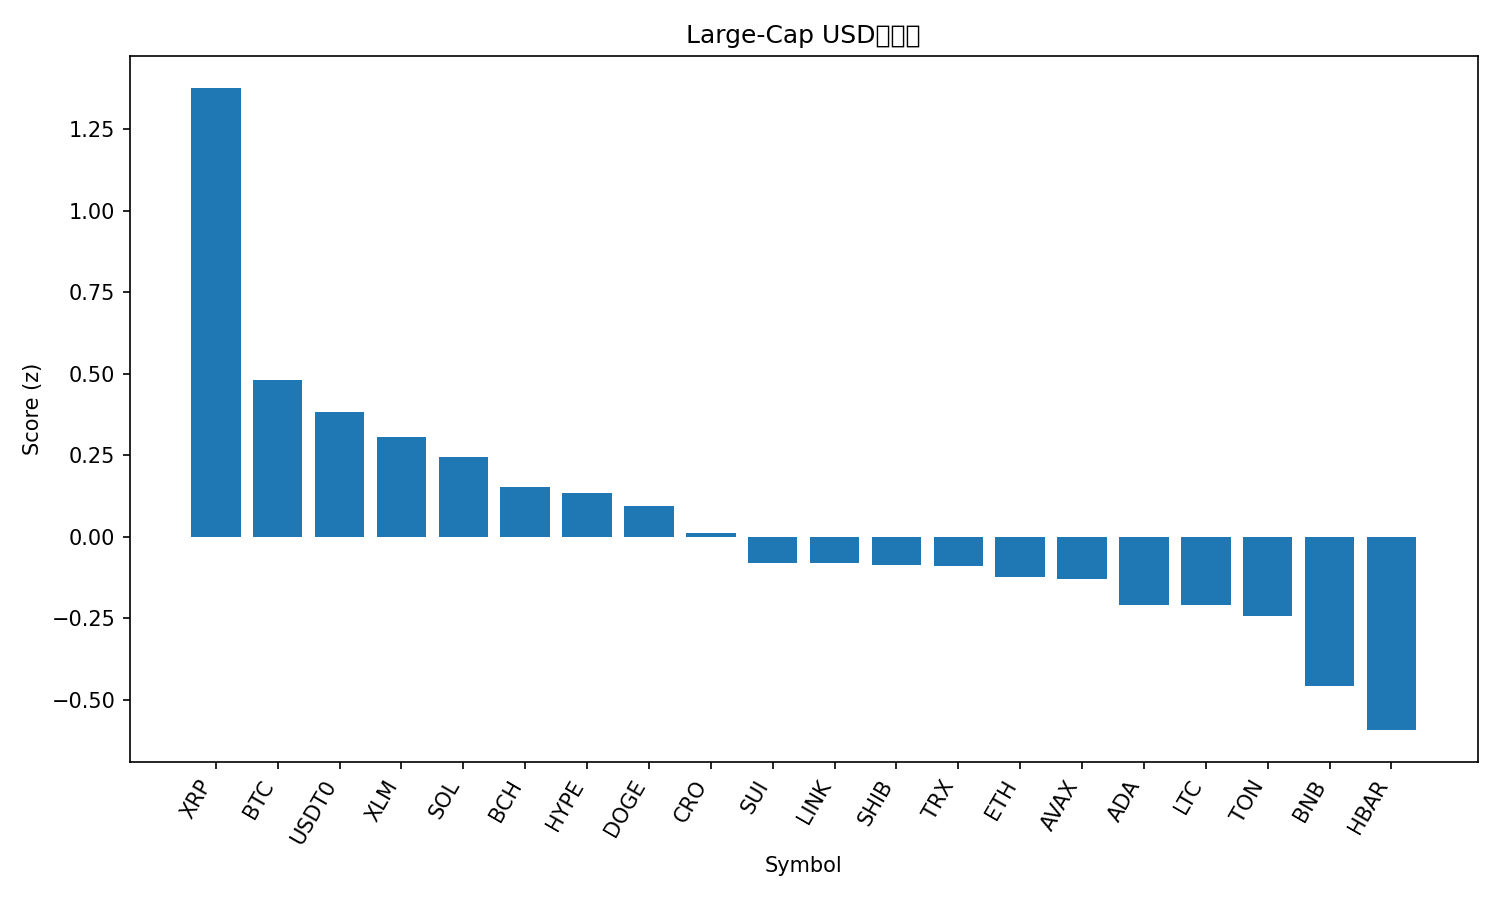

Data behind this chart, as committed beside it:
rank, name, symbol, price, pct_1h, pct_24h, pct_7d, pct_1h_vs_btc, pct_24h_vs_btc, pct_7d_vs_btc, market_cap_rank, market_cap, volume_usd, score
1, XRP, XRP, 2.81, 0.7645, 1.142, -5.711, 0.6658, 0.661, -0.7579, 4, 167992491906, 2887091946, 1.376
2, Bitcoin, BTC, 109820, 0.0987, 0.4811, -4.954, 0.0, 0.0, 0.0, 1, 2188996709580, 21678865624, 0.4797
3, USDT0, USDT0, 1.0, 0.07594, 0.02169, 0.00621, -0.02277, -0.4594, 4.96, 30, 7517489574, 414721901, 0.3826
4, Stellar, XLM, 0.3586, 0.3906, -0.1488, -6.867, 0.2919, -0.6299, -1.913, 20, 11435515893, 96632599, 0.3064
5, Solana, SOL, 202.6, 0.6082, 0.001782, -15.38, 0.5095, -0.4793, -10.42, 6, 110140463601, 3528534126, 0.2459
6, Bitcoin Cash, BCH, 542.6, 0.2771, -0.05427, -9.061, 0.1784, -0.5354, -4.108, 22, 10815129803, 170450128, 0.1523
7, Hyperliquid, HYPE, 44.35, 1.487, -1.881, -15.28, 1.388, -2.362, -10.32, 19, 12007544295, 356282769, 0.133
8, Dogecoin, DOGE, 0.2296, 0.27, 0.2448, -13.95, 0.1713, -0.2362, -8.993, 8, 34701201320, 1179971433, 0.09336
9, Cronos, CRO, 0.1848, 1.034, -1.086, -17.27, 0.9351, -1.567, -12.32, 34, 6430597482, 30424408, 0.01139
10, Sui, SUI, 3.18, 0.5714, -0.7801, -12.63, 0.4727, -1.261, -7.677, 21, 11345727679, 581344248, -0.07956
11, Chainlink, LINK, 20.92, 0.01892, 0.02517, -9.641, -0.07978, -0.4559, -4.688, 14, 14183500365, 325917771, -0.07957
12, Shiba Inu, SHIB, 1.177e-05, -0.03008, 0.03384, -8.804, -0.1288, -0.4472, -3.851, 31, 6939881917, 101237533, -0.08777
13, TRON, TRX, 0.3363, -0.003963, -0.5703, -2.29, -0.1027, -1.051, 2.663, 10, 31834042877, 282876511, -0.08974
14, Ethereum, ETH, 4020, -0.1207, 0.1471, -10.15, -0.2194, -0.334, -5.2, 2, 485454400449, 16307473923, -0.1221
15, Avalanche, AVAX, 28.75, -0.2064, 0.6256, -12.86, -0.3051, 0.1446, -7.905, 18, 12141566820, 568613593, -0.1292
16, Cardano, ADA, 0.7786, 0.3045, -0.5622, -12.23, 0.2058, -1.043, -7.272, 11, 28442233484, 862184373, -0.2079
17, Litecoin, LTC, 104.4, 0.04606, -0.3169, -9.277, -0.05264, -0.798, -4.323, 29, 7969048979, 245660385, -0.2104
18, Toncoin, TON, 2.69, -0.0266, 0.006968, -12.2, -0.1253, -0.4741, -7.248, 32, 6857753914, 82967529, -0.242
19, BNB, BNB, 974.9, -0.1627, -0.5897, -7.249, -0.2614, -1.071, -2.295, 5, 135689098516, 1390112460, -0.457
20, Hedera, HBAR, 0.2108, 0.06161, -0.9304, -11.36, -0.0371, -1.411, -6.406, 25, 8937126605, 93253878, -0.593
21, Figure Heloc, FIGR_HELOC, 1.0, 0.0, -2.465, 0.0, -0.0987, -2.946, 4.954, 17, 12732169314, 2600, -0.943
